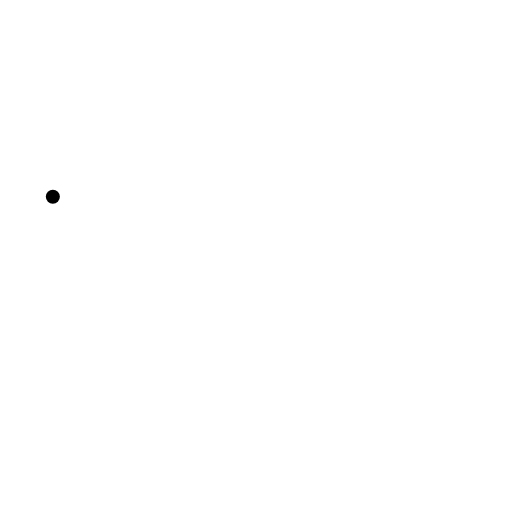
t = 0.00 s
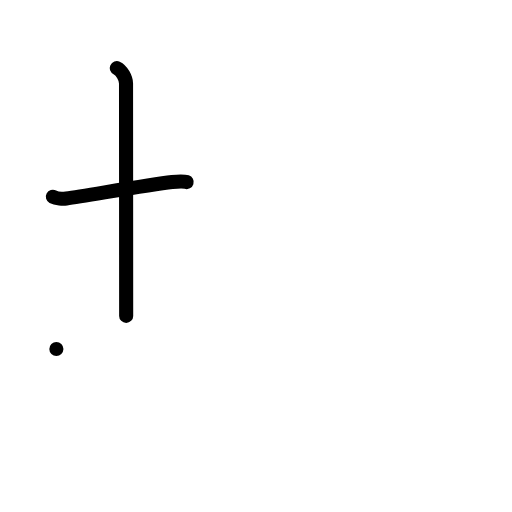
t = 2.00 s
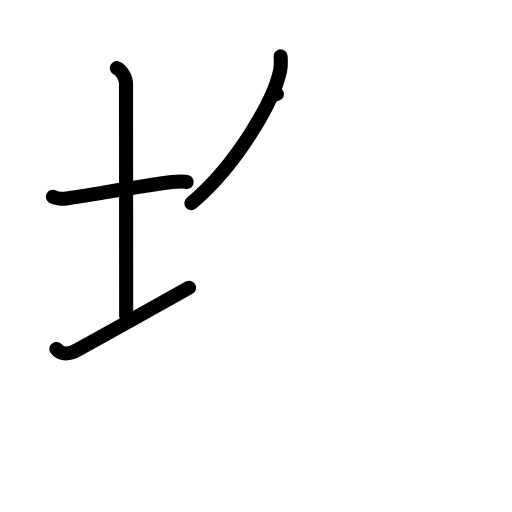
t = 4.00 s
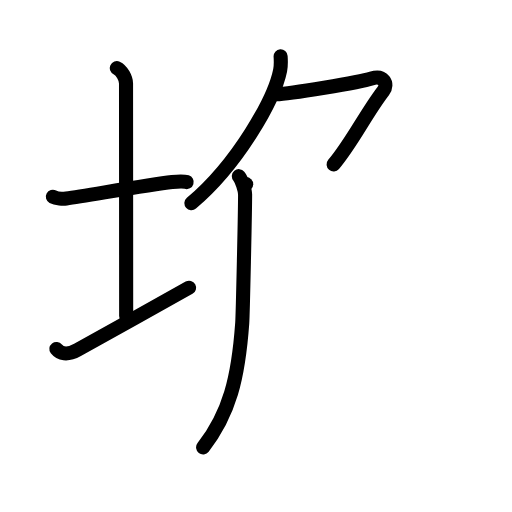
t = 6.00 s
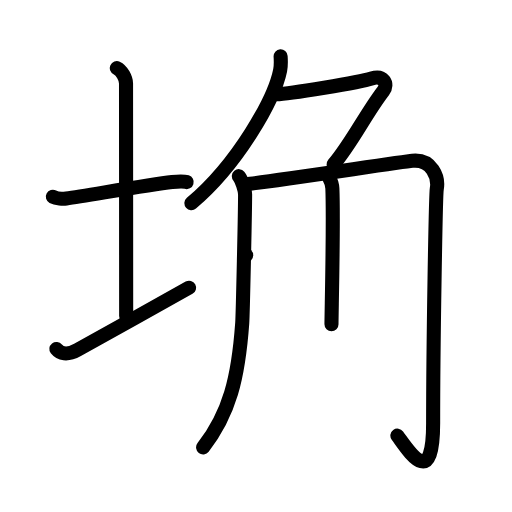
t = 8.00 s
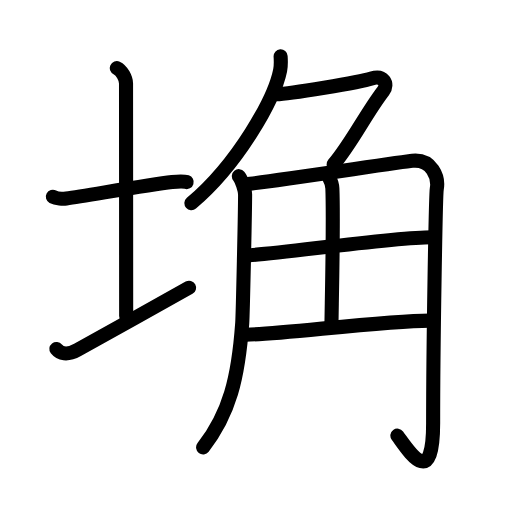
t = 10.00 s

The animated SVG that drew these frames (rendered in a browser with its animation timeline set to each time). Animation: 32 SMIL elements (animate=32); one cycle of 10.00 s.

<?xml version="1.0" encoding="UTF-8"?>
<!--
AniKanjiVG is licensed by CC-BY-SA Paul C. Sommerhoff (https://bitbucket.org/sommerhoff/anikanjivg).
AniKanjiVG uses KanjiVG which is licensed by CC-BY-SA Ulrich Apel (http://kanjivg.tagaini.net).
See also http://creativecommons.org/licenses/by-sa/3.0/
-->
<svg xmlns:kvg='http://kanjivg.tagaini.net' xmlns='http://www.w3.org/2000/svg' width='109' height='109' viewBox='0 0 109 109' style='fill:none;stroke:#000000;stroke-width:3;stroke-linecap:round;stroke-linejoin:round;' id="kvg:kanji_057c6"><g id="kvg:057c6" kvg:element="埆"><g id="kvg:057c6-g1" kvg:element="土" kvg:variant="true" kvg:position="left" kvg:radical="general"><path id="kvg:057c6-s1" kvg:type="㇐" d="M11.25,41.89c0.72,0.38,2.15,0.46,2.87,0.36c4.61-0.66,17.38-2.89,22.51-3.5c1.2-0.14,2.51-0.18,3.11,0.01"><animate attributeName="d" begin="0.0s" dur="0.3333333333333333s" from="M11.25,41.89C11.25,41.89,11.25,41.89,11.25,41.89" to="M11.25,41.89c0.72,0.38,2.15,0.46,2.87,0.36" />
<animate attributeName="d" begin="0.3333333333333333s" dur="0.3333333333333333s" from="M11.25,41.89c0.72,0.38,2.15,0.46,2.87,0.36c0,0,0,0,0,0,0" to="M11.25,41.89c0.72,0.38,2.15,0.46,2.87,0.36c4.61-0.66,17.38-2.89,22.51-3.5" />
<animate attributeName="d" begin="0.6666666666666666s" dur="0.3333333333333333s" from="M11.25,41.89c0.72,0.38,2.15,0.46,2.87,0.36c4.61-0.66,17.38-2.89,22.51-3.5c0,0,0,0,0,0,0" to="M11.25,41.89c0.72,0.38,2.15,0.46,2.87,0.36c4.61-0.66,17.38-2.89,22.51-3.5c1.2-0.14,2.51-0.18,3.11,0.01" />
</path>
<path id="kvg:057c6-s2" kvg:type="㇑a" d="M24.87,14.5c1.09,0.5,1.96,2.23,1.96,3.25c0,7.25,0.03,38.75,0.03,49.5"><animate attributeName="d" begin="1.0s" dur="0.5s" from="M24.87,14.5C24.87,14.5,24.87,14.5,24.87,14.5" to="M24.87,14.5c1.09,0.5,1.96,2.23,1.96,3.25" />
<animate attributeName="d" begin="1.5s" dur="0.5s" from="M24.87,14.5c1.09,0.5,1.96,2.23,1.96,3.25c0,0,0,0,0,0,0" to="M24.87,14.5c1.09,0.5,1.96,2.23,1.96,3.25c0,7.25,0.03,38.75,0.03,49.5" />
<animate attributeName="d" begin="0s" dur="1.0s" from="M-100,-100" to="M-100,-100" />
</path>
<path id="kvg:057c6-s3" kvg:type="㇀/㇐" d="M12,74.29c0.75,0.96,2.25,1.46,4.5,0.21C22.75,71,34,64.75,40.25,61.25"><animate attributeName="d" begin="2.0s" dur="0.5s" from="M12,74.29C12,74.29,12,74.29,12,74.29" to="M12,74.29c0.75,0.96,2.25,1.46,4.5,0.21" />
<animate attributeName="d" begin="2.5s" dur="0.5s" from="M12,74.29c0.75,0.96,2.25,1.46,4.5,0.21c0,0,0,0,0,0,0" to="M12,74.29c0.75,0.96,2.25,1.46,4.5,0.21C22.75,71,34,64.75,40.25,61.25" />
<animate attributeName="d" begin="0s" dur="2.0s" from="M-100,-100" to="M-100,-100" />
</path>
</g>
<g id="kvg:057c6-g2" kvg:element="角" kvg:position="right"><g id="kvg:057c6-g3" kvg:element="𠂊𠂊𠂊𠂊𠂊𠂊𠂊𠂊𠔉𠔉𠂊𠂊𠂊𠂊𤇾𠂊𠔉𠂊" kvg:variant="true" kvg:original="勹" kvg:position="top"><path id="kvg:057c6-s4" kvg:type="㇒" d="M59.74,12c0.05,0.74,0.11,1.9-0.1,2.96c-1.26,6.23-8.99,19.92-18.89,28.29"><animate attributeName="d" begin="3.0s" dur="0.5s" from="M59.74,12C59.74,12,59.74,12,59.74,12" to="M59.74,12c0.05,0.74,0.11,1.9-0.1,2.96" />
<animate attributeName="d" begin="3.5s" dur="0.5s" from="M59.74,12c0.05,0.74,0.11,1.9-0.1,2.96c0,0,0,0,0,0,0" to="M59.74,12c0.05,0.74,0.11,1.9-0.1,2.96c-1.26,6.23-8.99,19.92-18.89,28.29" />
<animate attributeName="d" begin="0s" dur="3.0s" from="M-100,-100" to="M-100,-100" />
</path>
<path id="kvg:057c6-s5" kvg:type="㇇a" d="M58.94,20.04c2.5,0,17.66-2.52,20.16-3.33c2.5-0.81,3.65,1.14,2.5,2.65C77.85,24.23,74.98,30.32,71.02,35"><animate attributeName="d" begin="4.0s" dur="0.3333333333333333s" from="M58.94,20.04C58.94,20.04,58.94,20.04,58.94,20.04" to="M58.94,20.04c2.5,0,17.66-2.52,20.16-3.33" />
<animate attributeName="d" begin="4.333333333333333s" dur="0.3333333333333333s" from="M58.94,20.04c2.5,0,17.66-2.52,20.16-3.33c0,0,0,0,0,0,0" to="M58.94,20.04c2.5,0,17.66-2.52,20.16-3.33c2.5-0.81,3.65,1.14,2.5,2.65" />
<animate attributeName="d" begin="4.666666666666667s" dur="0.3333333333333333s" from="M58.94,20.04c2.5,0,17.66-2.52,20.16-3.33c2.5-0.81,3.65,1.14,2.5,2.65c0,0,0,0,0,0,0" to="M58.94,20.04c2.5,0,17.66-2.52,20.16-3.33c2.5-0.81,3.65,1.14,2.5,2.65C77.85,24.23,74.98,30.32,71.02,35" />
<animate attributeName="d" begin="0s" dur="4.0s" from="M-100,-100" to="M-100,-100" />
</path>
</g>
<g id="kvg:057c6-g4" kvg:position="bottom"><path id="kvg:057c6-s6" kvg:type="㇒" d="M50.85,37.5c0.67,0.81,1.33,3.07,1.33,3.93c0,3.32-0.48,25.51-0.61,27.32c-0.83,11.68-2.71,19.25-8.33,26.5"><animate attributeName="d" begin="5.0s" dur="0.3333333333333333s" from="M50.85,37.5C50.85,37.5,50.85,37.5,50.85,37.5" to="M50.85,37.5c0.67,0.81,1.33,3.07,1.33,3.93" />
<animate attributeName="d" begin="5.333333333333333s" dur="0.3333333333333333s" from="M50.85,37.5c0.67,0.81,1.33,3.07,1.33,3.93c0,0,0,0,0,0,0" to="M50.85,37.5c0.67,0.81,1.33,3.07,1.33,3.93c0,3.32-0.48,25.51-0.61,27.32" />
<animate attributeName="d" begin="5.666666666666667s" dur="0.3333333333333333s" from="M50.85,37.5c0.67,0.81,1.33,3.07,1.33,3.93c0,3.32-0.48,25.51-0.61,27.32c0,0,0,0,0,0,0" to="M50.85,37.5c0.67,0.81,1.33,3.07,1.33,3.93c0,3.32-0.48,25.51-0.61,27.32c-0.83,11.68-2.71,19.25-8.33,26.5" />
<animate attributeName="d" begin="0s" dur="5.0s" from="M-100,-100" to="M-100,-100" />
</path>
<path id="kvg:057c6-s7" kvg:type="㇆a" d="M52.41,39.2c3.12-0.21,33.04-4.73,35.37-4.96c4.17-0.42,5.64,3.51,5.21,5.96c-0.23,1.31-0.78,33.05-0.78,49.93c0,14.37-5.21,5.87-7.61,2.62"><animate attributeName="d" begin="6.0s" dur="0.25s" from="M52.41,39.2C52.41,39.2,52.41,39.2,52.41,39.2" to="M52.41,39.2c3.12-0.21,33.04-4.73,35.37-4.96" />
<animate attributeName="d" begin="6.25s" dur="0.25s" from="M52.41,39.2c3.12-0.21,33.04-4.73,35.37-4.96c0,0,0,0,0,0,0" to="M52.41,39.2c3.12-0.21,33.04-4.73,35.37-4.96c4.17-0.42,5.64,3.51,5.21,5.96" />
<animate attributeName="d" begin="6.5s" dur="0.25s" from="M52.41,39.2c3.12-0.21,33.04-4.73,35.37-4.96c4.17-0.42,5.64,3.51,5.21,5.96c0,0,0,0,0,0,0" to="M52.41,39.2c3.12-0.21,33.04-4.73,35.37-4.96c4.17-0.42,5.64,3.51,5.21,5.96c-0.23,1.31-0.78,33.05-0.78,49.93" />
<animate attributeName="d" begin="6.75s" dur="0.25s" from="M52.41,39.2c3.12-0.21,33.04-4.73,35.37-4.96c4.17-0.42,5.64,3.51,5.21,5.96c-0.23,1.31-0.78,33.05-0.78,49.93c0,0,0,0,0,0,0" to="M52.41,39.2c3.12-0.21,33.04-4.73,35.37-4.96c4.17-0.42,5.64,3.51,5.21,5.96c-0.23,1.31-0.78,33.05-0.78,49.93c0,14.37-5.21,5.87-7.61,2.62" />
<animate attributeName="d" begin="0s" dur="6.0s" from="M-100,-100" to="M-100,-100" />
</path>
<path id="kvg:057c6-s8" kvg:type="㇑a" d="M69.85,37.37c0.06,0.24,0.85,1.25,0.91,2.77c0.29,7.29-0.19,26.38-0.19,28.87"><animate attributeName="d" begin="7.0s" dur="0.5s" from="M69.85,37.37C69.85,37.37,69.85,37.37,69.85,37.37" to="M69.85,37.37c0.06,0.24,0.85,1.25,0.91,2.77" />
<animate attributeName="d" begin="7.5s" dur="0.5s" from="M69.85,37.37c0.06,0.24,0.85,1.25,0.91,2.77c0,0,0,0,0,0,0" to="M69.85,37.37c0.06,0.24,0.85,1.25,0.91,2.77c0.29,7.29-0.19,26.38-0.19,28.87" />
<animate attributeName="d" begin="0s" dur="7.0s" from="M-100,-100" to="M-100,-100" />
</path>
<path id="kvg:057c6-s9" kvg:type="㇐a" d="M52.41,54.35c5.22,0,30.49-3.85,39.56-3.85"><animate attributeName="d" begin="8.0s" dur="1.0s" from="M52.41,54.35C52.41,54.35,52.41,54.35,52.41,54.35" to="M52.41,54.35c5.22,0,30.49-3.85,39.56-3.85" />
<animate attributeName="d" begin="0s" dur="8.0s" from="M-100,-100" to="M-100,-100" />
</path>
<path id="kvg:057c6-s10" kvg:type="㇐a" d="M52.4,71.25c6.59,0,29.4-3,39.02-3"><animate attributeName="d" begin="9.0s" dur="1.0s" from="M52.4,71.25C52.4,71.25,52.4,71.25,52.4,71.25" to="M52.4,71.25c6.59,0,29.4-3,39.02-3" />
<animate attributeName="d" begin="0s" dur="9.0s" from="M-100,-100" to="M-100,-100" />
</path>
</g>
</g>
</g>
</svg>
